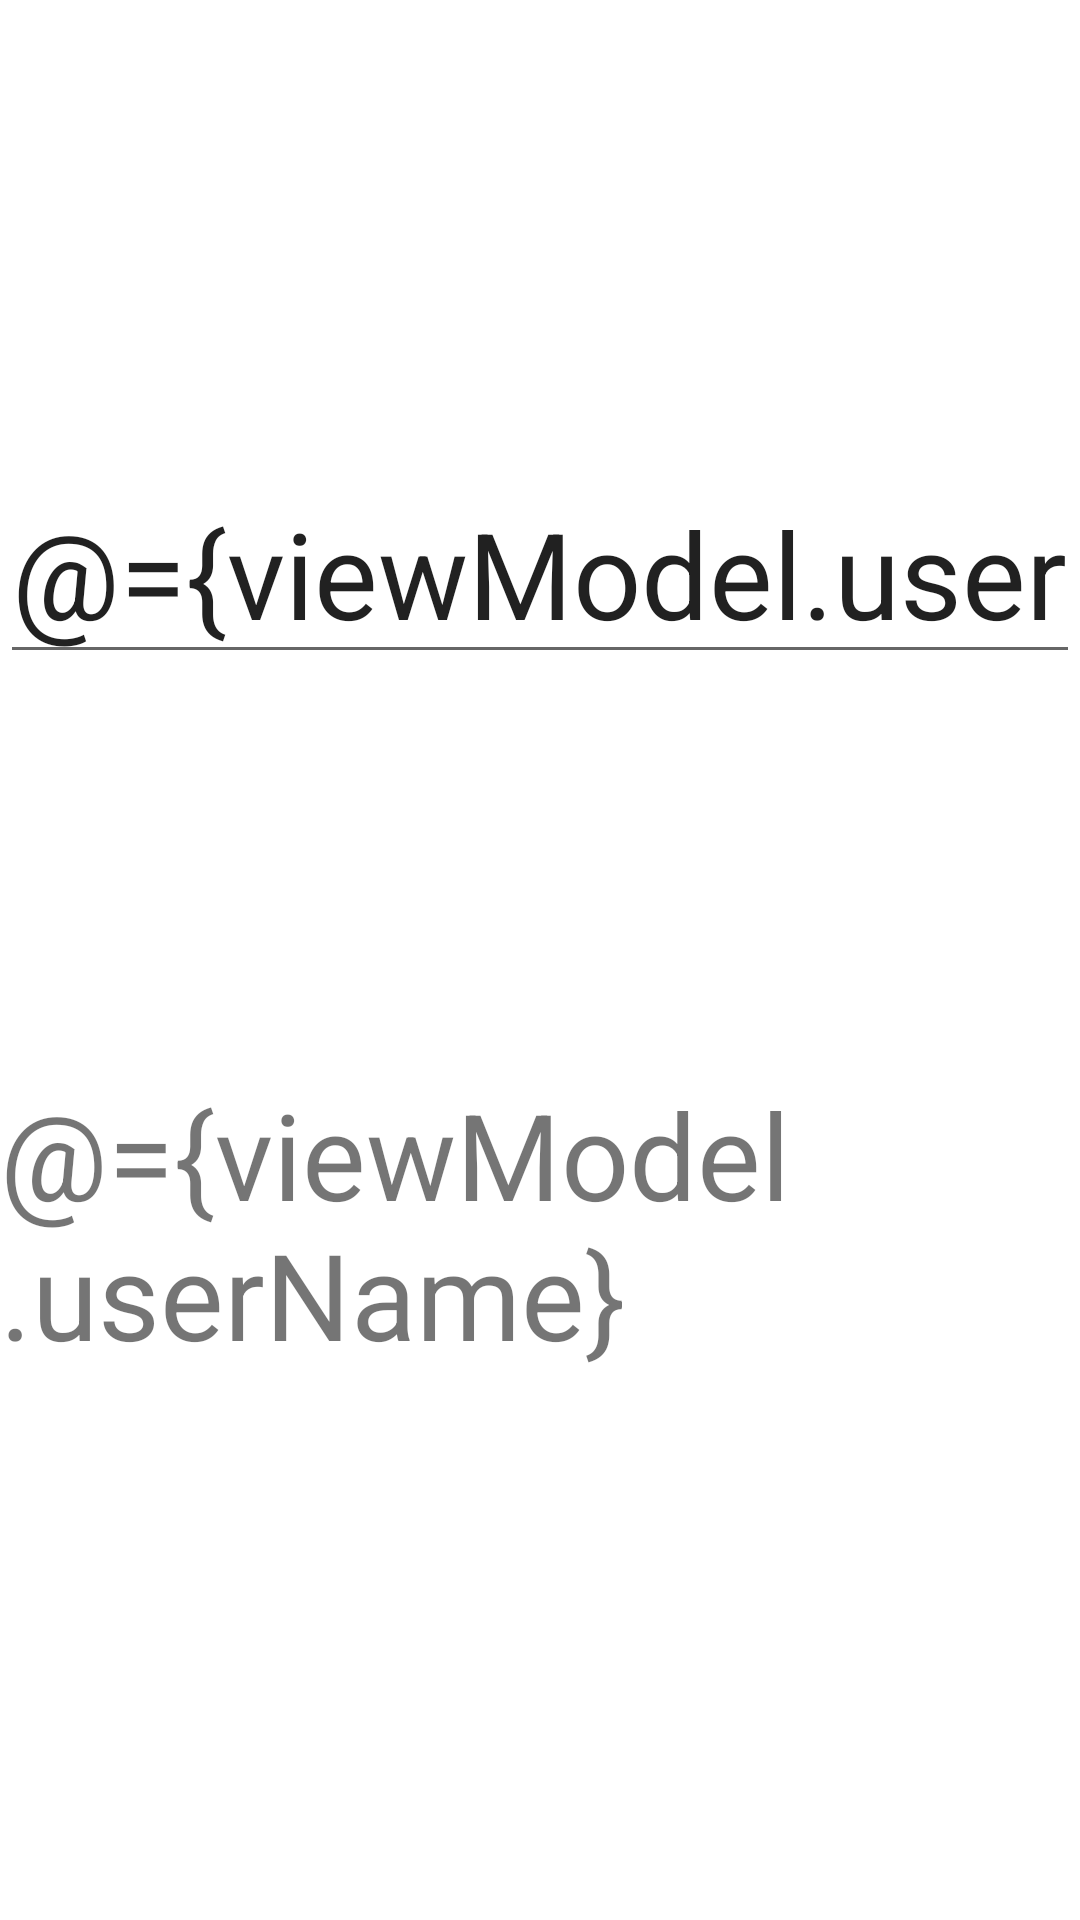

Here is an Android app screen rendered from its layout file. Give the layout XML and the strings, colors and styles it references.
<!-- AndroidManifest.xml: application theme Theme.RoomDBWithViewModel -->
<!-- res/layout/activity_two_way_data_binding.xml -->
<?xml version="1.0" encoding="utf-8"?>
<layout xmlns:android="http://schemas.android.com/apk/res/android"
    xmlns:app="http://schemas.android.com/apk/res-auto"
    xmlns:tools="http://schemas.android.com/tools">

    <data>

        <variable
            name="viewModel"
            type="com.example.roomdbwithviewmodel.viewModel.MainActivityViewModel" />
    </data>

    <androidx.constraintlayout.widget.ConstraintLayout
        android:layout_width="match_parent"
        android:layout_height="match_parent"
        tools:context=".MainActivity">

        <TextView
            android:id="@+id/text_view"
            android:layout_width="wrap_content"
            android:layout_height="wrap_content"
            android:text="@={viewModel.userName}"
            android:textSize="40sp"
            app:layout_constraintBottom_toBottomOf="parent"
            app:layout_constraintHorizontal_bias="0.525"
            app:layout_constraintLeft_toLeftOf="parent"
            app:layout_constraintRight_toRightOf="parent"
            app:layout_constraintTop_toTopOf="parent"
            app:layout_constraintVertical_bias="0.663" />

        <EditText
            android:id="@+id/edit_text"
            android:layout_width="wrap_content"
            android:layout_height="wrap_content"
            android:ems="10"
            android:inputType="textPersonName"
            android:text="@={viewModel.userName}"
            android:textSize="40sp"
            app:layout_constraintBottom_toBottomOf="parent"
            app:layout_constraintEnd_toEndOf="parent"
            app:layout_constraintStart_toStartOf="parent"
            app:layout_constraintTop_toTopOf="parent"
            app:layout_constraintVertical_bias="0.271" />

    </androidx.constraintlayout.widget.ConstraintLayout>
</layout>
<!-- resources referenced by this layout -->
<resources>
  <style name="Theme.RoomDBWithViewModel" parent="Theme.MaterialComponents.DayNight.DarkActionBar">
          
          <item name="colorPrimary">@color/purple_500</item>
          <item name="colorPrimaryVariant">@color/purple_700</item>
          <item name="colorOnPrimary">@color/white</item>
          
          <item name="colorSecondary">@color/teal_200</item>
          <item name="colorSecondaryVariant">@color/teal_700</item>
          <item name="colorOnSecondary">@color/black</item>
          
          <item name="android:statusBarColor">?attr/colorPrimaryVariant</item>
          
      </style>
  <color name="purple_500">#FF6200EE</color>
  <color name="purple_700">#FF3700B3</color>
  <color name="white">#FFFFFFFF</color>
  <color name="teal_200">#FF03DAC5</color>
  <color name="teal_700">#FF018786</color>
  <color name="black">#FF000000</color>
</resources>
